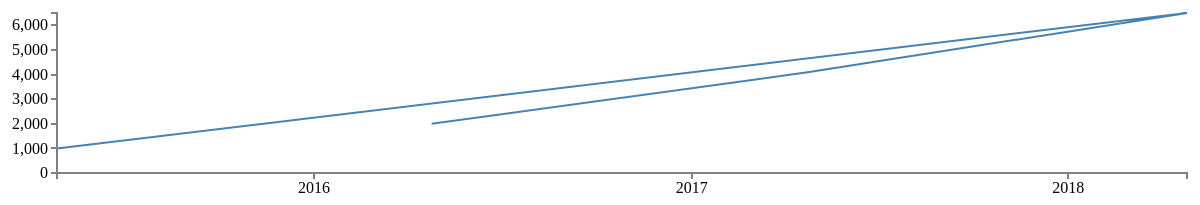
D3 v3 page, settled after 480 driven frames (8 s of simulated time); the page loaded 1 data file(s).


// ── scripts/CustomChart.js
// Set the dimensions of the canvas / graph
var	margin = {top: 30, right: 20, bottom: 30, left: 50},
	width = 1200 - margin.left - margin.right,
	height = 220 - margin.top - margin.bottom;



/*
var aspect = width / height,
    chart = d3.select('#snctnGrph');
d3.select(window)
  .on("resize", function() {
    var targetWidth = chart.node().getBoundingClientRect().width;
    chart.attr("width", targetWidth);
    chart.attr("height", targetWidth / aspect);
  });	*/




// Parse the date / time
var	parseDate = d3.time.format("%d-%b-%y").parse;

// Set the ranges

//var	x = d3.timeFormat().scale().range([0, width]);
var	x = d3.time.scale().range([0, width]);
var	y = d3.scale.linear().range([height, 0]);

// Define the axes
var	xAxis = d3.svg.axis().scale(x)
	.orient("bottom").ticks(5);
	/*.style("text-anchor", "middle"),
    .text("Year")*/

var	yAxis = d3.svg.axis().scale(y)
	.orient("left").ticks(5);

// Define the line
var	valueline = d3.svg.line()
	.x(function(d) { return x(d.date); })
	.y(function(d) { return y(d.close); });
    
// Adds the svg canvas
var	chart2 = d3.select("#snctnGrph")
	.append("svg")
		.attr("width", width + margin.left + margin.right)
		.attr("height", height + margin.top + margin.bottom)
		
	.append("g")
		.attr("transform", "translate(" + margin.left + "," + margin.top + ")");
		
// Get the data
var data=[];
d3.csv("./scripts/data-2.csv", function(error, dataOrg) {
	dataOrg.forEach(function(d) {
		if(d.date){
			d.date = parseDate(d.date);
			d.close = +d.close;
			data.push(d);
		}	
	});

	// Scale the range of the data
	x.domain(d3.extent(data, function(d) { return d.date; }));
	y.domain([0, d3.max(data, function(d) { return d.close; })]);

	// Add the valueline path.
	chart2.append("path")
		//.attr("class", "line")
		.attr("class", "x-hover-line hover-line")
		.attr("d", valueline(data))
	// Add the X Axis

	chart2.append("g")
		.attr("class", "x axis")
		.attr("transform", "translate(0," + height + ")")
		.call(xAxis);

	// Add the Y Axis
	chart2.append("g")
		.attr("class", "y axis")
		.call(yAxis);

});


### data: scripts/data-2.csv
date, close
27-Apr-15, 1000
26-Apr-18, 6500
25-Apr-17, 4099
24-Apr-16, 2000